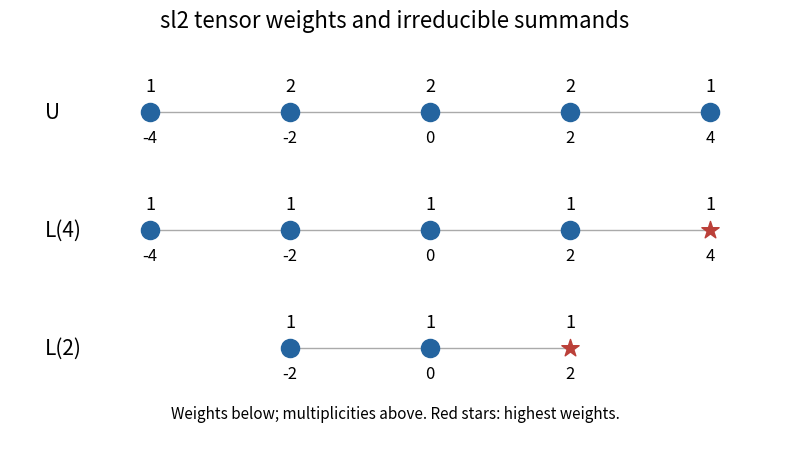

The matplotlib source for this figure:
"""Original diagram; tested with Python 3.14, NumPy and Matplotlib.
Write the matching PNG basename to the caller's working directory.
"""
import numpy as np
import matplotlib
matplotlib.use('Agg')
import matplotlib.pyplot as plt
fig,ax=plt.subplots(figsize=(8,4.7),dpi=140,facecolor='white')
for y,name,nodes,mults in [(2.5,'U',[-4,-2,0,2,4],[1,2,2,2,1]),(1.4,'L(4)',[-4,-2,0,2,4],[1]*5),(.3,'L(2)',[-2,0,2],[1]*3)]:
 ax.text(-5.5,y,name,fontsize=15,va='center')
 ax.plot([min(nodes),max(nodes)],[y,y],color='#aaaaaa',lw=1)
 for w,m in zip(nodes,mults):
  highest=name!='U' and w==max(nodes)
  ax.scatter(w,y,s=170,marker='*' if highest else 'o',color='#bb4039' if highest else '#24649f',zorder=4)
  ax.text(w,y+.2,str(m),ha='center',fontsize=13)
  ax.text(w,y-.28,str(w),ha='center',fontsize=12)
ax.set_title('sl2 tensor weights and irreducible summands',fontsize=16,pad=15)
ax.text(-.5,-.35,'Weights below; multiplicities above. Red stars: highest weights.',ha='center',fontsize=11)
ax.set_xlim(-6,5);ax.set_ylim(-.65,3.1);ax.axis('off')
fig.tight_layout();fig.savefig('paper-1-sl2-weights.png',facecolor='white',transparent=False);plt.close(fig)
